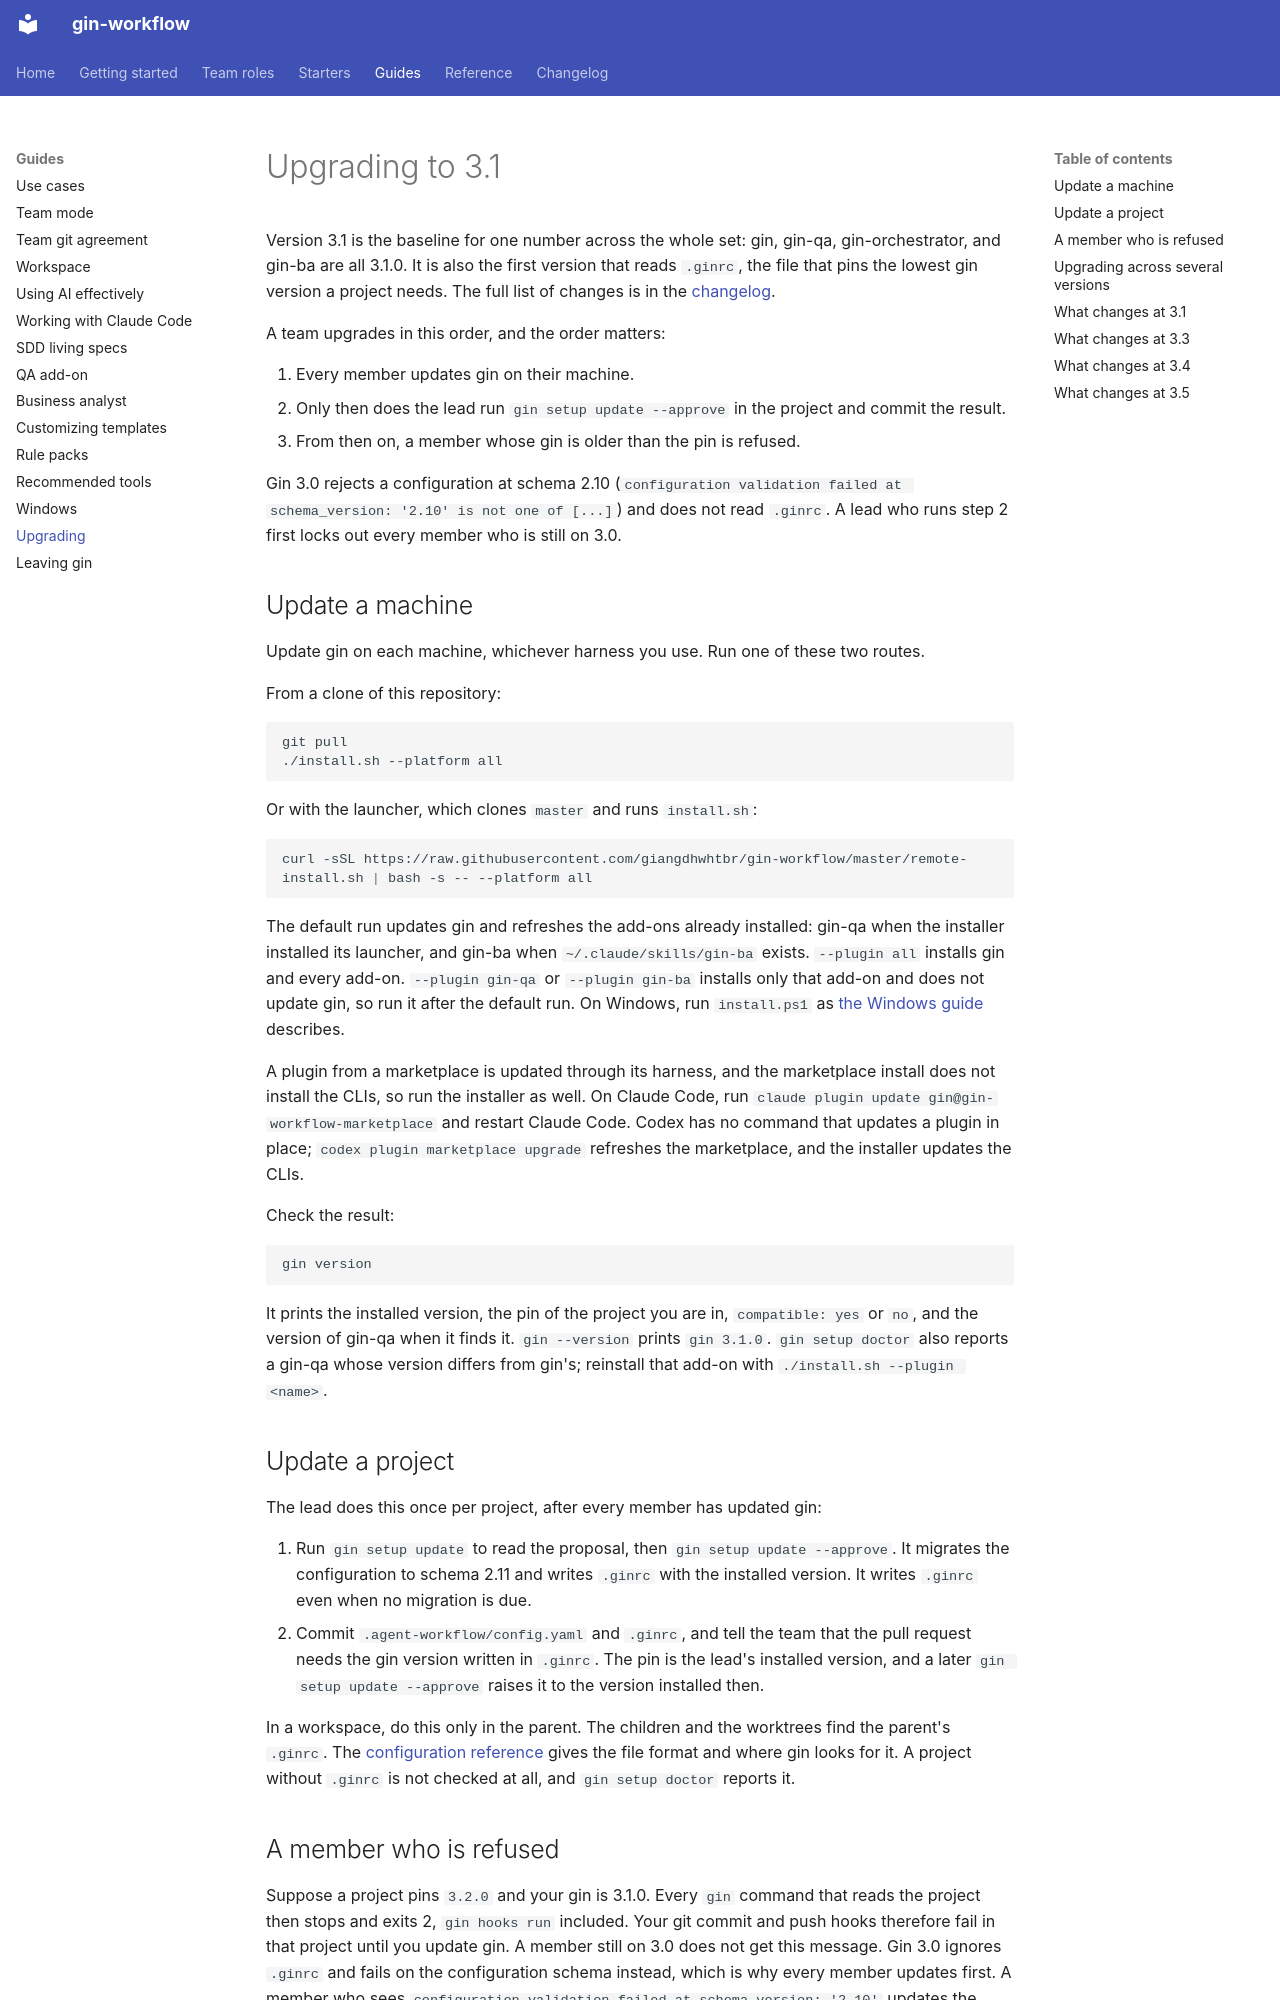

repository: giangdhwhtbr/gin-workflow · page: guides/upgrading/index.html · generator: mkdocs

# Upgrading to 3.1

Version 3.1 is the baseline for one number across the whole set: gin, gin-qa, gin-orchestrator, and gin-ba are all 3.1.0. It is also the first version that reads `.ginrc`, the file that pins the lowest gin version a project needs. The full list of changes is in the [changelog](../changelog.md#310-2026-11-15).

A team upgrades in this order, and the order matters:

1. Every member updates gin on their machine.
2. Only then does the lead run `gin setup update --approve` in the project and commit the result.
3. From then on, a member whose gin is older than the pin is refused.

Gin 3.0 rejects a configuration at schema 2.10 (`configuration validation failed at schema_version: '2.10' is not one of [...]`) and does not read `.ginrc`. A lead who runs step 2 first locks out every member who is still on 3.0.

## Update a machine

Update gin on each machine, whichever harness you use. Run one of these two routes.

From a clone of this repository:

```bash
git pull
./install.sh --platform all
```

Or with the launcher, which clones `master` and runs `install.sh`:

```bash
curl -sSL https://raw.githubusercontent.com/giangdhwhtbr/gin-workflow/master/remote-install.sh | bash -s -- --platform all
```

The default run updates gin and refreshes the add-ons already installed: gin-qa when the installer installed its launcher, and gin-ba when `~/.claude/skills/gin-ba` exists. `--plugin all` installs gin and every add-on. `--plugin gin-qa` or `--plugin gin-ba` installs only that add-on and does not update gin, so run it after the default run. On Windows, run `install.ps1` as [the Windows guide](windows.md) describes.

A plugin from a marketplace is updated through its harness, and the marketplace install does not install the CLIs, so run the installer as well. On Claude Code, run `claude plugin update gin@gin-workflow-marketplace` and restart Claude Code. Codex has no command that updates a plugin in place; `codex plugin marketplace upgrade` refreshes the marketplace, and the installer updates the CLIs.

Check the result:

```bash
gin version
```

It prints the installed version, the pin of the project you are in, `compatible: yes` or `no`, and the version of gin-qa when it finds it. `gin --version` prints `gin 3.1.0`. `gin setup doctor` also reports a gin-qa whose version differs from gin's; reinstall that add-on with `./install.sh --plugin <name>`.

## Update a project

The lead does this once per project, after every member has updated gin:

1. Run `gin setup update` to read the proposal, then `gin setup update --approve`. It migrates the configuration to schema 2.11 and writes `.ginrc` with the installed version. It writes `.ginrc` even when no migration is due.
2. Commit `.agent-workflow/config.yaml` and `.ginrc`, and tell the team that the pull request needs the gin version written in `.ginrc`. The pin is the lead's installed version, and a later `gin setup update --approve` raises it to the version installed then.

In a workspace, do this only in the parent. The children and the worktrees find the parent's `.ginrc`. The [configuration reference](../reference/config.md#ginrc) gives the file format and where gin looks for it. A project without `.ginrc` is not checked at all, and `gin setup doctor` reports it.
